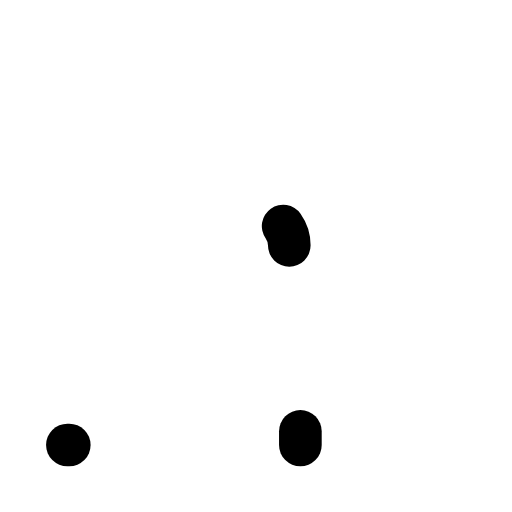
t = 0.00 s
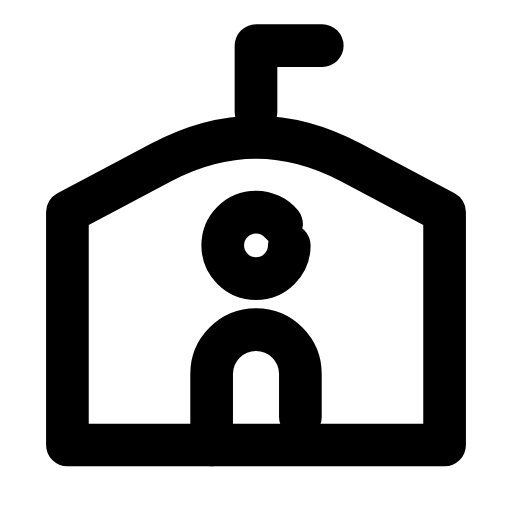
t = 0.24 s
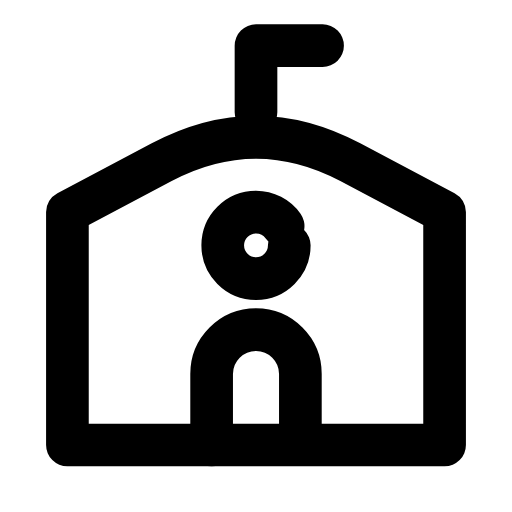
t = 0.47 s
t = 0.68 s: frame unchanged from t = 0.47 s, image omitted
t = 0.93 s: frame unchanged from t = 0.47 s, image omitted
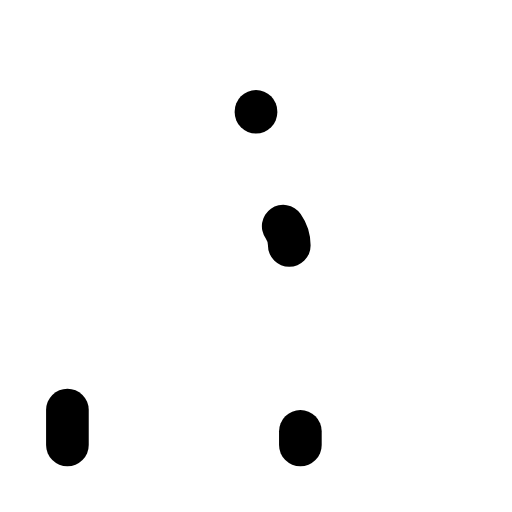
t = 1.17 s

The animated SVG that drew these frames (rendered in a browser with its animation timeline set to each time). Animation: 4 SMIL elements (animate=4); one cycle of 1.40 s, repeats indefinitely.

<svg xmlns="http://www.w3.org/2000/svg" width="24" height="24" viewBox="0 0 24 24" fill="none"><g transform="translate(-0.48 -0.46) scale(1.04)"><path stroke="currentColor" stroke-width="1.923" stroke-linecap="round" stroke-linejoin="round" fill="none" d="M3.5 20.5L3.5 10L7.75 7.75Q12 5.5 16.25 7.75L20.5 10L20.5 20.5Z" pathLength="1" stroke-dasharray="1"><animate attributeName="stroke-dashoffset" values="1;1;0;0;0;0;1;1;1" keyTimes="0;0;0.189;0.45;0.6;0.774;0.9;0.9;1" dur="1.4s" repeatCount="indefinite" calcMode="spline" keySplines="0.16 1 0.3 1;0.16 1 0.3 1;0.16 1 0.3 1;0.16 1 0.3 1;0.16 1 0.3 1;0.16 1 0.3 1;0.16 1 0.3 1;0.16 1 0.3 1"/></path><path stroke="currentColor" stroke-width="1.923" stroke-linecap="round" stroke-linejoin="round" fill="none" d="M12 5.5L12 2.5L15 2.5" pathLength="1" stroke-dasharray="1"><animate attributeName="stroke-dashoffset" values="1;1;0;0;0;0;1;1;1" keyTimes="0;0.0315;0.2205;0.45;0.6;0.753;0.879;0.9;1" dur="1.4s" repeatCount="indefinite" calcMode="spline" keySplines="0.16 1 0.3 1;0.16 1 0.3 1;0.16 1 0.3 1;0.16 1 0.3 1;0.16 1 0.3 1;0.16 1 0.3 1;0.16 1 0.3 1;0.16 1 0.3 1"/></path><circle stroke="currentColor" stroke-width="1.923" stroke-linecap="round" stroke-linejoin="round" fill="none" cx="12" cy="11.5" r="1.5" pathLength="1" stroke-dasharray="1"><animate attributeName="stroke-dashoffset" values="1;1;0;0;0;0;1;1;1" keyTimes="0;0.063;0.252;0.45;0.6;0.732;0.858;0.9;1" dur="1.4s" repeatCount="indefinite" calcMode="spline" keySplines="0.16 1 0.3 1;0.16 1 0.3 1;0.16 1 0.3 1;0.16 1 0.3 1;0.16 1 0.3 1;0.16 1 0.3 1;0.16 1 0.3 1;0.16 1 0.3 1"/></circle><path stroke="currentColor" stroke-width="1.923" stroke-linecap="round" stroke-linejoin="round" fill="none" d="M10 20.5L10 17.3A2 2 0 0 1 14 17.3L14 20.5" pathLength="1" stroke-dasharray="1"><animate attributeName="stroke-dashoffset" values="1;1;0;0;0;0;1;1;1" keyTimes="0;0.0945;0.2835;0.45;0.6;0.711;0.837;0.9;1" dur="1.4s" repeatCount="indefinite" calcMode="spline" keySplines="0.16 1 0.3 1;0.16 1 0.3 1;0.16 1 0.3 1;0.16 1 0.3 1;0.16 1 0.3 1;0.16 1 0.3 1;0.16 1 0.3 1;0.16 1 0.3 1"/></path></g></svg>
